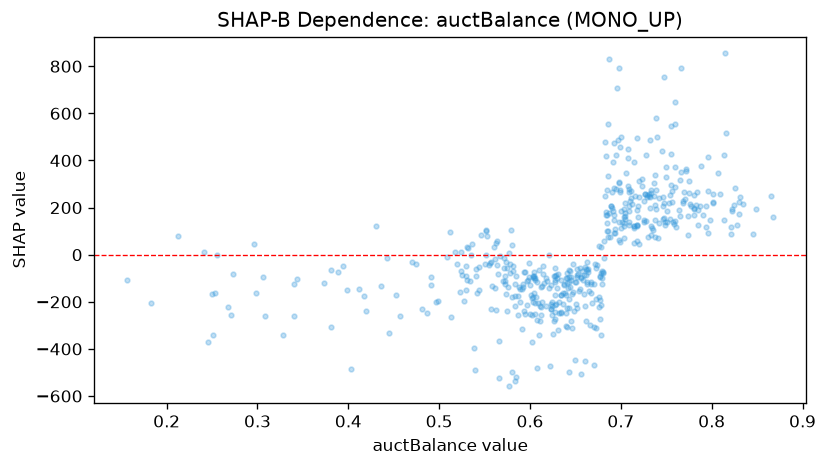

The file beside this chart, header and first rows:
feature_value, shap_value
0.602, -182
0.712, 215.3
0.58, 39.75
0.686, 75.13
0.636, -163.4
0.634, -170
0.613, -202.1
0.628, -89.37
0.53, -46.33
0.612, -224.1
0.719, 161.9
0.665, -154.3
0.641, -119.4
0.654, -152.2
0.271, -256.6
0.436, -134.2
0.705, 220.2
0.523, -157.8
0.575, -237
0.667, -164.1
0.626, -281.4
0.733, 274.9
0.618, -219.4
0.487, -247.3
0.381, -308.8
0.718, 191
0.783, 210.1
0.685, 169.9
0.691, 185.1
0.399, -148.4
0.592, -123.2
0.679, -101
0.613, -134.2
0.544, -149.8
0.611, -219.7
0.535, -0.1642
0.571, -57.63
0.615, -121.5
0.573, -88.93
0.76, 372.2
0.754, 153.1
0.643, -95.18
0.732, 245.7
0.612, -136.7
0.381, -65.46
0.673, -187.8
0.475, -41.32
0.597, -111.1
0.668, -207.1
0.678, 31.65
0.597, -212.3
0.725, 147.2
0.746, 150.8
0.775, 311.8
0.764, 191.1
0.562, -18.48
0.564, 57.36
0.676, -224.1
0.394, -49.58
0.771, 235.6
... 452 more rows
